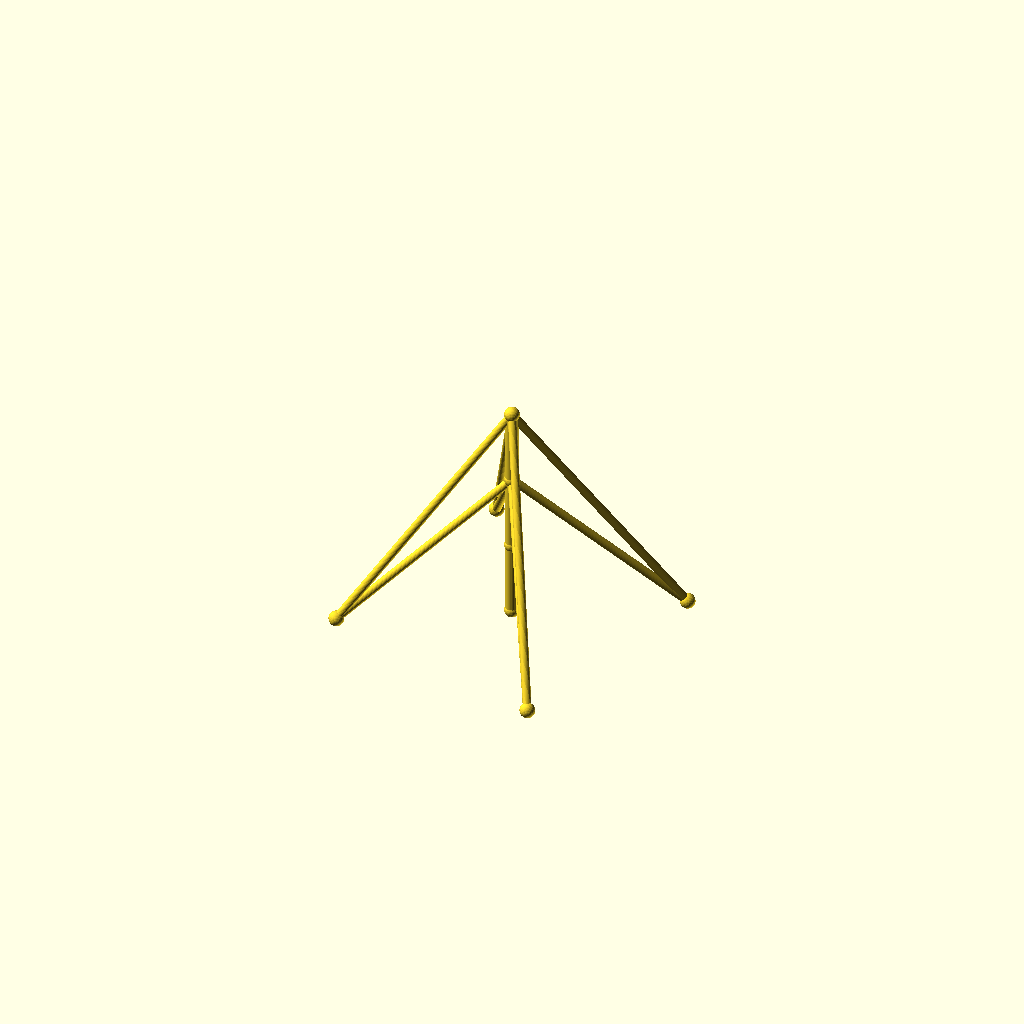
Cell 1: rendered with the file's own defaults.
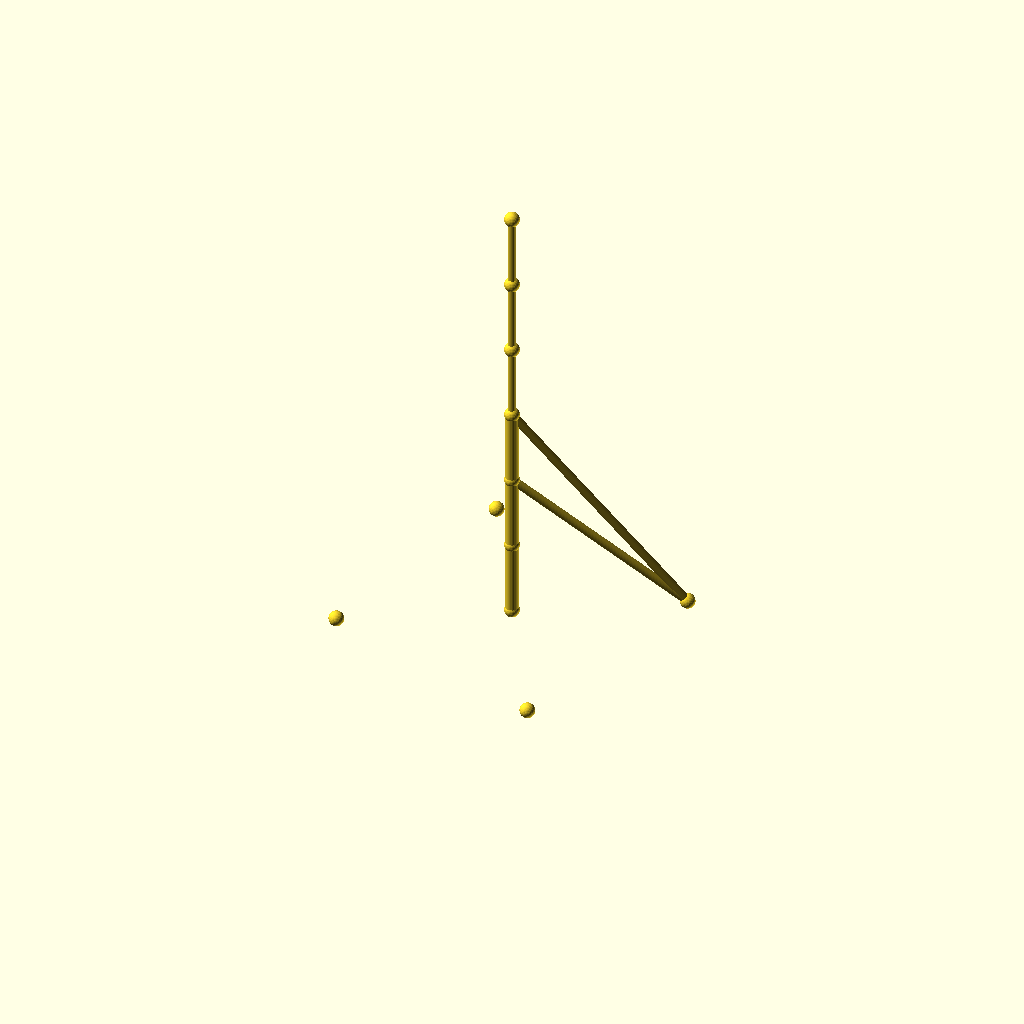
Cell 2 — sections set to 6, the other parameters unchanged.
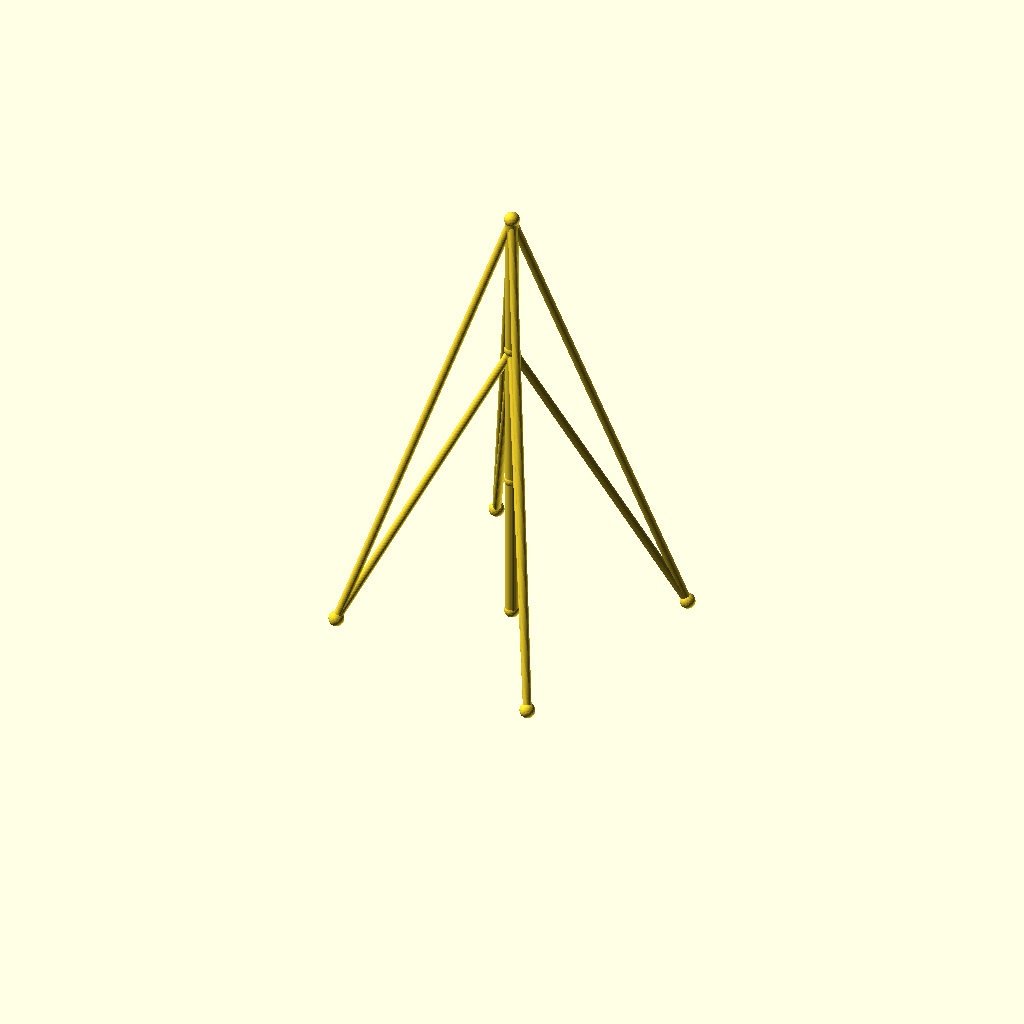
Cell 3 — seg_h set to 90, the other parameters unchanged.
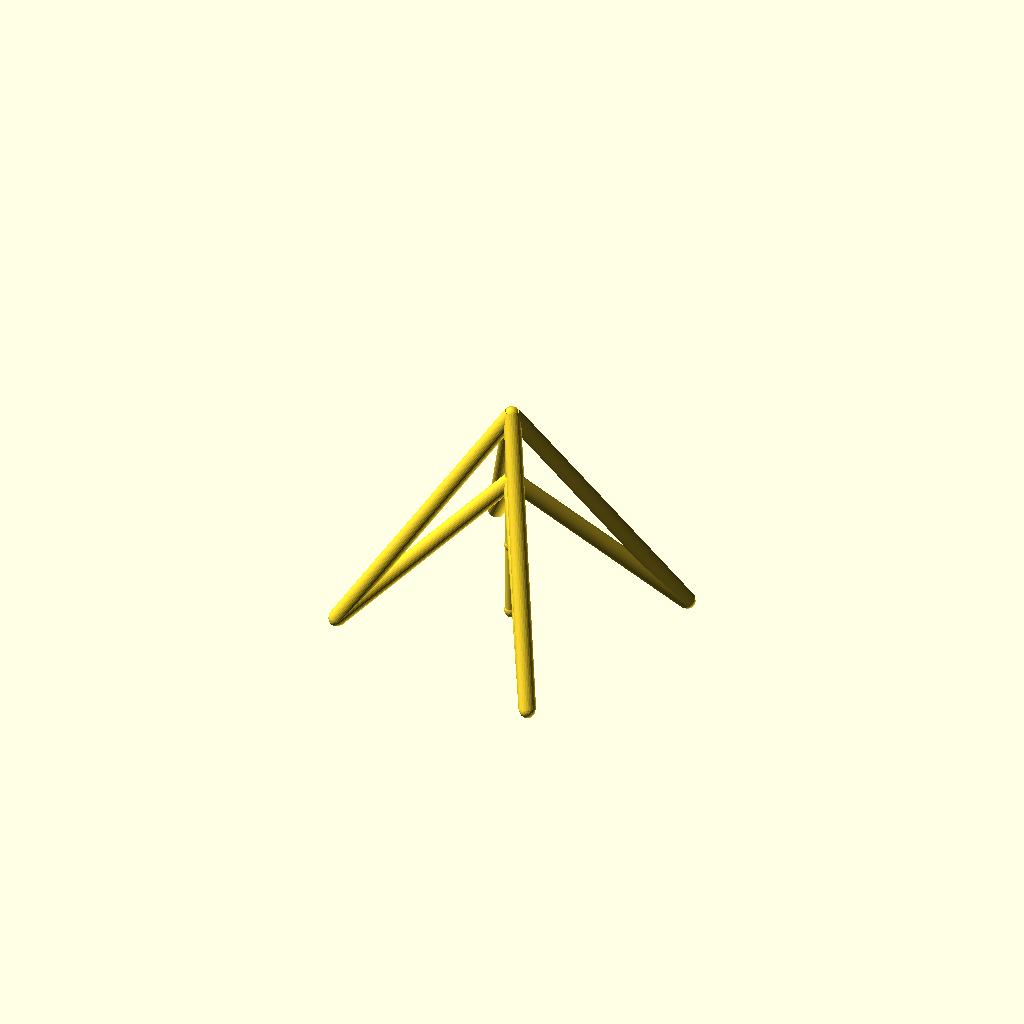
Cell 4: guy_r = 5 (everything else at default).
All cells are drawn from one camera (rotation 55°, 0°, 25°, orthographic, colour scheme Cornfield), so only the parameter changes between them.
Source of the model, optional_data/data/wire2/guymasts/scene_0030.scad:
$fn = 32;

// ----------------------------------------------------------------------
// Guyed mast: 3 sections of 45 mm, 4 anchors on R100
// ----------------------------------------------------------------------

// --- parameters (mm) ---
sections = 3;             // number of mast sections
seg_h = 45;               // section height
mast_r = 4;               // mast member radius
guy_r = 2.5;              // guy wire radius
joint_r = 4.5;            // joint ball radius
anchors_n = 4;            // number of ground anchors
anchor_r = 100;           // anchor ring radius
anchor_step = 90;         // angle between anchors, degrees
anchor_a0 = 30;           // angle of the first anchor, degrees
tiers = 2;                // number of guy tiers
guy_h_3 = 135;            // guy tier height (section 3)
guy_h_2 = 90;             // guy tier height (section 2)

bbox_x = anchor_r * (cos(anchor_a0 + 0 * anchor_step) - cos(anchor_a0 + 2 * anchor_step)) + 2 * joint_r;  // overall X, joints included
bbox_y = anchor_r * (sin(anchor_a0 + 1 * anchor_step) - sin(anchor_a0 + 3 * anchor_step)) + 2 * joint_r;  // overall Y, joints included
bbox_z = sections * seg_h + 2 * joint_r;  // overall Z, joints included
mast_d = 2 * mast_r;  // mast trunk diameter
guy_d = 2 * guy_r;  // guy wire diameter
joint_d = 2 * joint_r;  // joint ball diameter
nodes = concat([for (i = [0 : sections]) [0, 0, i * seg_h]], [for (k = [0 : anchors_n - 1]) [anchor_r * cos(anchor_a0 + k * anchor_step), anchor_r * sin(anchor_a0 + k * anchor_step), 0]]);

module member(a, b, r) {
  /* round stock from joint a to joint b, ends buried in the joint balls */
  d = b - a;
  length = norm(d);
  translate(a) rotate([0, acos(d[2] / length), atan2(d[1], d[0])])
    cylinder(h = length, r = r);
}

module joint(p, r) {
  /* ball at the joint centre, fatter than every member meeting there */
  translate(p) sphere(r = r);
}

/* members - each call is one graph edge */
member(nodes[0], nodes[1], mast_r);
member(nodes[1], nodes[2], mast_r);
member(nodes[2], nodes[3], mast_r);
member(nodes[3], nodes[4], guy_r);
member(nodes[3], nodes[5], guy_r);
member(nodes[3], nodes[6], guy_r);
member(nodes[3], nodes[7], guy_r);
member(nodes[2], nodes[4], guy_r);
member(nodes[2], nodes[5], guy_r);
member(nodes[2], nodes[6], guy_r);
member(nodes[2], nodes[7], guy_r);

/* joint balls */
for (p = nodes) joint(p, joint_r);
Customizer parameters (derived from the source; name, type, default, range or options):
sections: number, default 3
seg_h: number, default 45
mast_r: number, default 4
guy_r: number, default 2.5
joint_r: number, default 4.5
anchors_n: number, default 4
anchor_r: number, default 100
anchor_step: number, default 90
anchor_a0: number, default 30
tiers: number, default 2
guy_h_3: number, default 135
guy_h_2: number, default 90
